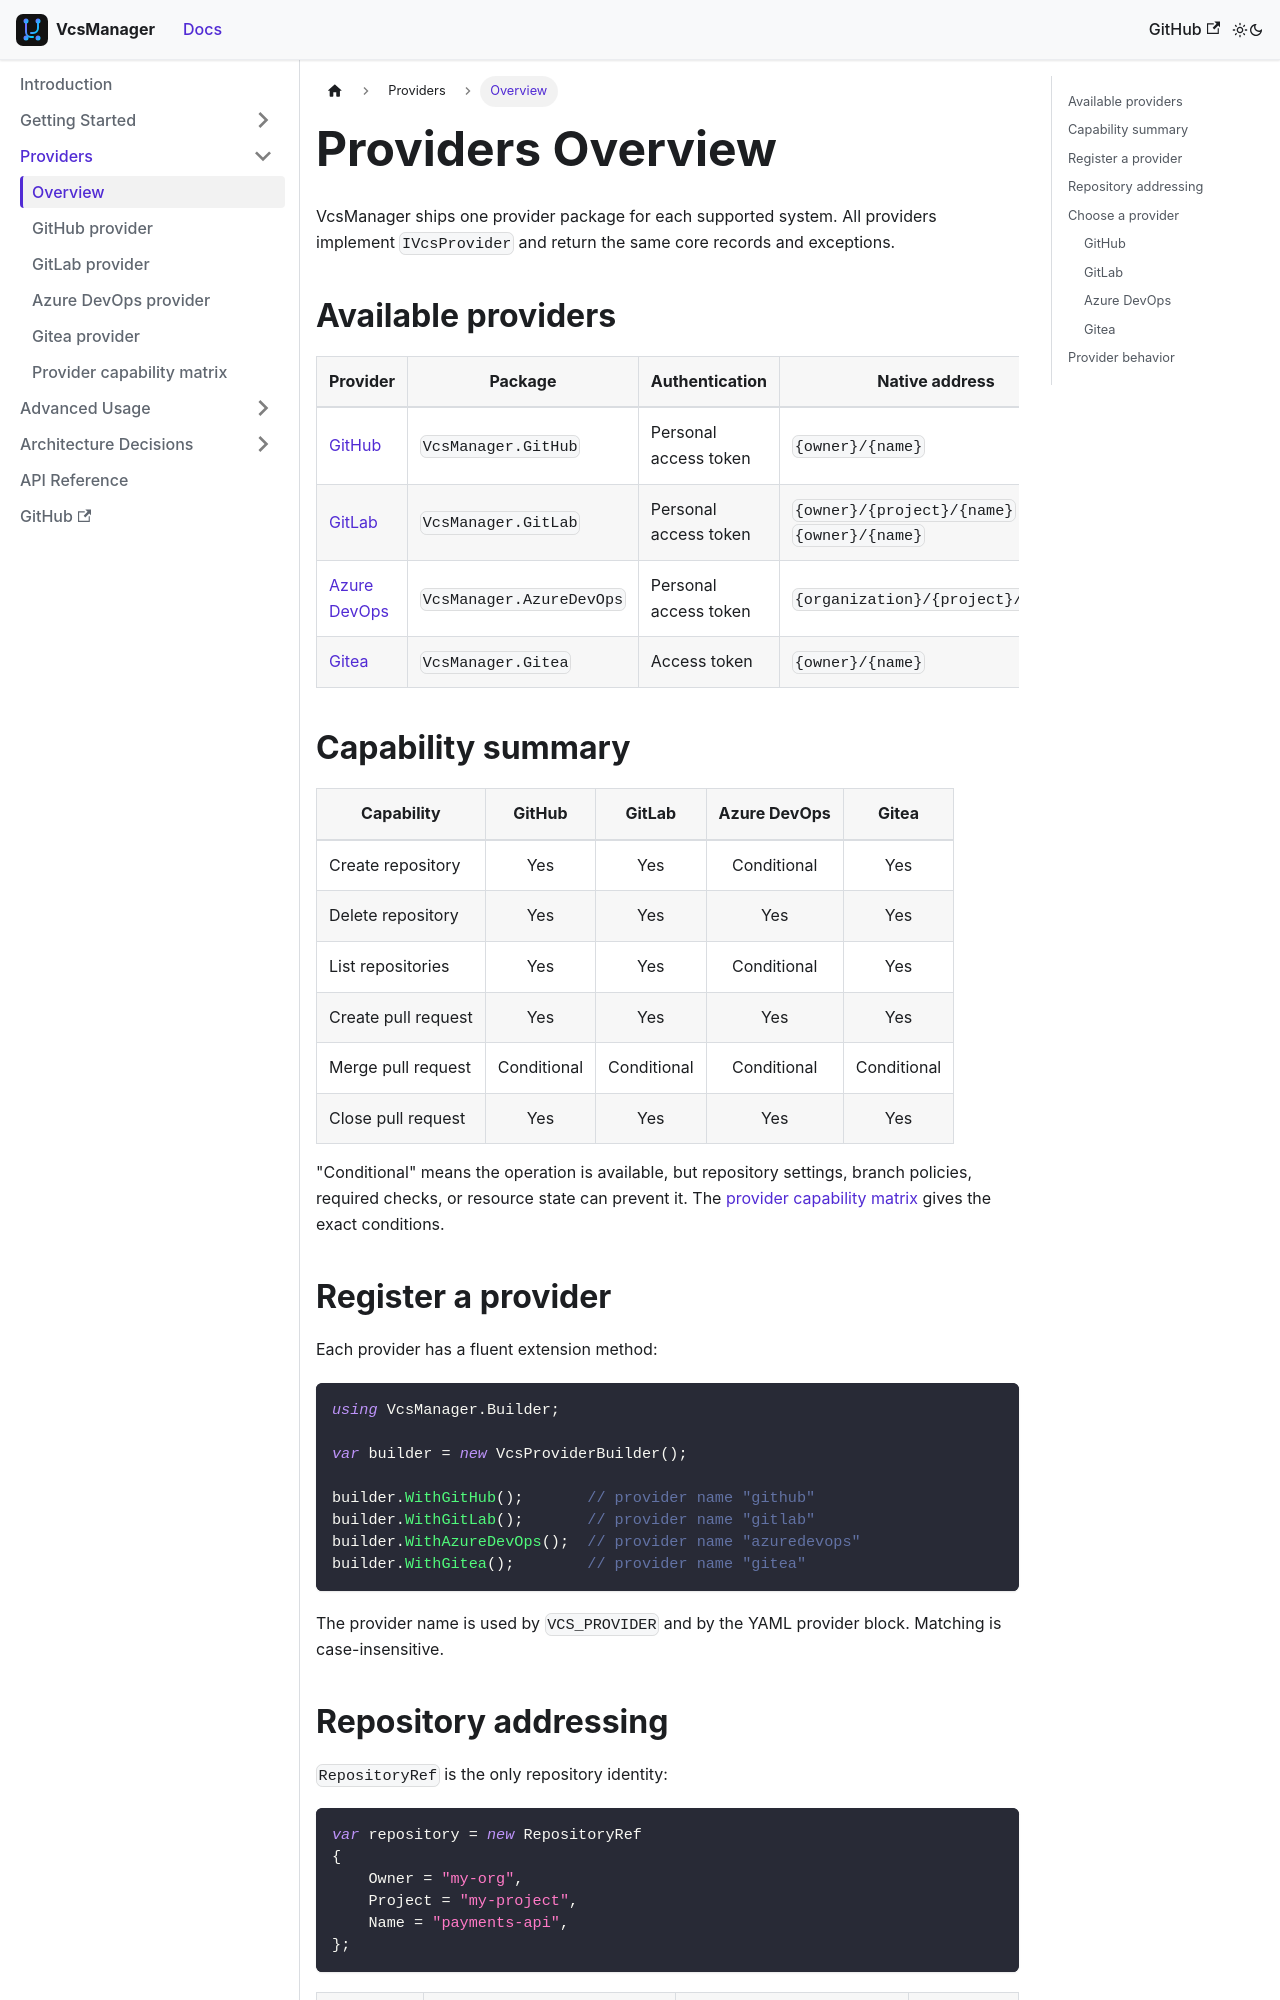

repository: mrhamburg/VcsManager · page: docs/providers/overview/index.html · generator: docusaurus

---
id: overview
title: Providers Overview
sidebar_label: Overview
sidebar_position: 1
---

# Providers Overview

VcsManager ships one provider package for each supported system. All providers
implement `IVcsProvider` and return the same core records and exceptions.

## Available providers

| Provider | Package | Authentication | Native address |
| --- | --- | --- | --- |
| [GitHub](github.md) | `VcsManager.GitHub` | Personal access token | `{owner}/{name}` |
| [GitLab](gitlab.md) | `VcsManager.GitLab` | Personal access token | `{owner}/{project}/{name}` or `{owner}/{name}` |
| [Azure DevOps](azure-devops.md) | `VcsManager.AzureDevOps` | Personal access token | `{organization}/{project}/{name}` |
| [Gitea](gitea.md) | `VcsManager.Gitea` | Access token | `{owner}/{name}` |

## Capability summary

| Capability | GitHub | GitLab | Azure DevOps | Gitea |
| --- | :---: | :---: | :---: | :---: |
| Create repository | Yes | Yes | Conditional | Yes |
| Delete repository | Yes | Yes | Yes | Yes |
| List repositories | Yes | Yes | Conditional | Yes |
| Create pull request | Yes | Yes | Yes | Yes |
| Merge pull request | Conditional | Conditional | Conditional | Conditional |
| Close pull request | Yes | Yes | Yes | Yes |

"Conditional" means the operation is available, but repository settings,
branch policies, required checks, or resource state can prevent it. The
[provider capability matrix](capability-matrix.md) gives the exact conditions.

## Register a provider

Each provider has a fluent extension method:

```csharp
using VcsManager.Builder;

var builder = new VcsProviderBuilder();

builder.WithGitHub();       // provider name "github"
builder.WithGitLab();       // provider name "gitlab"
builder.WithAzureDevOps();  // provider name "azuredevops"
builder.WithGitea();        // provider name "gitea"
```

The provider name is used by `VCS_PROVIDER` and by the YAML provider block.
Matching is case-insensitive.
